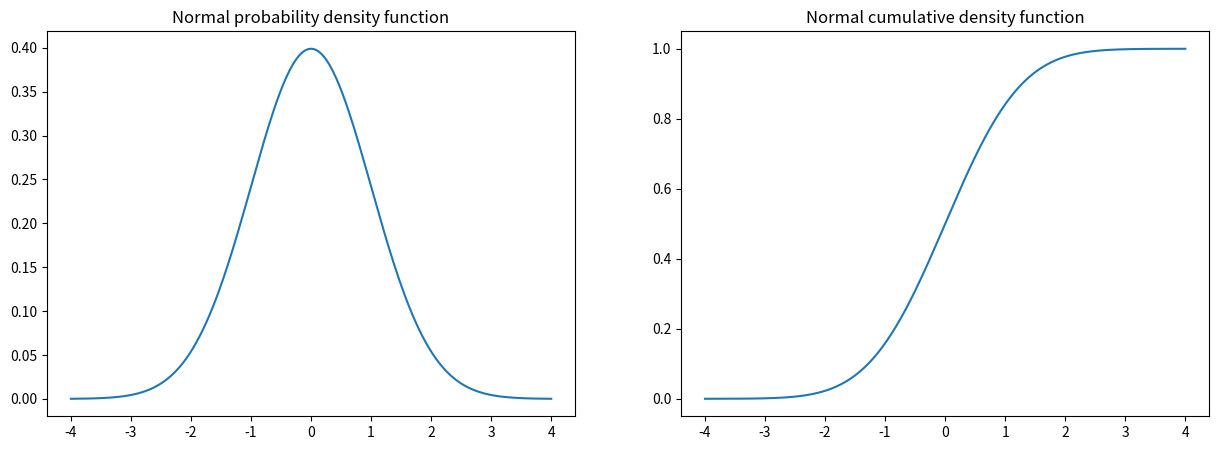
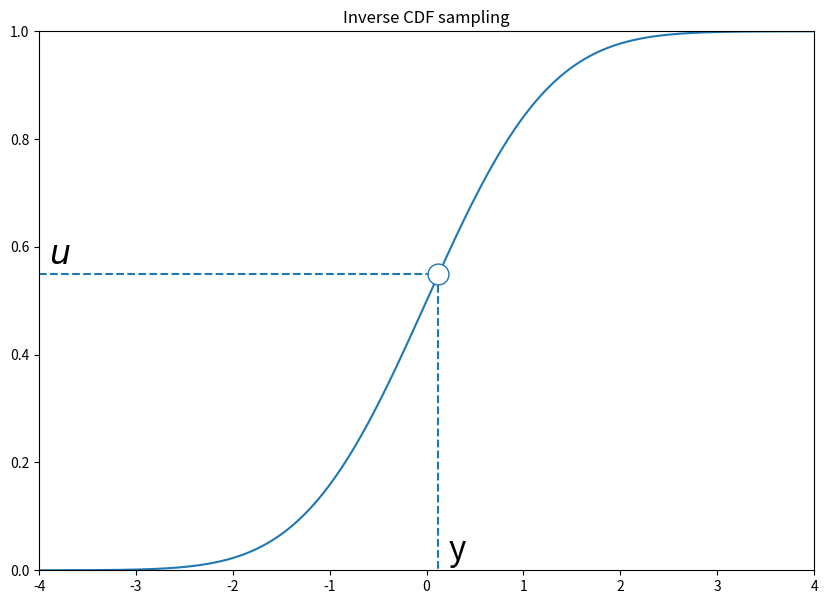

Write Python code to recreate these figures, in order. (Note: this script raises an exception after producing the figures.)
from itertools import takewhile

import matplotlib.pyplot as plt
import numpy as np
import scipy.stats as st

rv = st.norm(0, 1)

t = np.linspace(-4, 4, 300)

fig, axes = plt.subplots(ncols=2, figsize=(15, 5))

axes[0].plot(t, rv.pdf(t))
axes[0].set_title('Normal probability density function')
axes[1].plot(t, rv.cdf(t))
axes[1].set_title('Normal cumulative density function')

np.random.seed(0)
rv = st.norm(0, 1)

t = np.linspace(-4, 4, 300)
u = np.random.rand()

fig, ax = plt.subplots(figsize=(10, 7))

ax.plot(t, rv.cdf(t), color='C0')
ax.text(t.min() + 0.1, u + 0.02, '$u$', fontdict={"fontsize": 24})
ax.hlines(u, t.min(), rv.ppf(u), linestyles='dashed', color='C0')
ax.vlines(rv.ppf(u), u, 0, linestyles='dashed', color='C0')
bg_color = ax.get_facecolor()
ax.plot(rv.ppf(u), u, 'o', mfc=bg_color, ms=15)
ax.text(rv.ppf(u) + 0.1, 0.02, 'y', fontdict={"fontsize": 24})
ax.set_xlim(t.min(), t.max())
ax.set_ylim(0, 1)
ax.set_title('Inverse CDF sampling');

def sample(draws, inv_cdf):
    """Draw samples using the inverse CDF of a distribution.
    
    Parameters
    ----------
    draws : int
        Number of draws to return
    inv_cdf : function
        Gives the percentile of the distribution the argument falls in."""
    # output should be an array of size (draws,), distributed according to inv_cdf
    pass


fig, ax = plt.subplots(figsize=(10, 7))

# Should look normally distributed!
ax.hist(sample(10_000, inv_cdf_normal), bins='auto', density=True)
x = np.linspace(-3, 3, 500)
ax.plot(x, st.norm.pdf(x))

def inv_cdf_exponential(u, lam=1): 
    # Should return an array of shape `u.shape`
    pass

fig, axes = plt.subplots(ncols=2, figsize=(15, 5), sharex=True, sharey=True)
draws = 10_000

# Two histograms should look the same
axes[0].hist(st.expon(scale=1.).rvs(draws), bins='auto', density=True)
axes[1].hist(sample(draws, inv_cdf_exponential), bins='auto', density=True);

def mixture_of_gaussians():
    rvs = (st.norm(-3, 1), st.norm(0, 1), st.norm(3, 1))
    probs = (0.5, 0.2, 0.3)
    def pdf(x):
        return sum(p * rv.pdf(x) for p, rv in zip(probs, rvs))
    return pdf

np.random.seed(6)
pdf = mixture_of_gaussians()
q = st.norm(0, 3)
z = q.rvs()
u = np.random.rand() * q.pdf(z)
k = 3

fig, ax = plt.subplots(figsize=(10, 5), constrained_layout=True)

t = np.linspace(-10, 10, 500)
ax.plot(t, pdf(t), '-', label='$p(x)$')
ax.fill_between(t, 0, pdf(t), alpha=0.2)
ax.plot(t, k * q.pdf(t), '-', label='$k \cdot \mathcal{N}(z | 0, 3)$')
ax.fill_between(t, pdf(t), k * q.pdf(t), alpha=0.2)

bg_color = ax.get_facecolor()
ax.vlines(z, 0, pdf(z), linestyles='dashed', color='green')
ax.vlines(z, pdf(z), k * q.pdf(z), linestyles='dashed', color='red')

# ax.plot(z, 0, 'o', label='z', ms=15, mfc=bg_color)
ax.plot(z, pdf(z), 'o', color='C0', ms=15, mfc=bg_color)
ax.plot(z, u, 'rx', label='$u \sim U(0, k\cdot\mathcal{N}(z | 0, 3))$', ms=15, mfc=bg_color)
ax.plot(z, k * q.pdf(z), 'o', color='C1', ms=15, mfc=bg_color)

# ax.plot(z * np.ones(4), np.array([0, pdf(z), u, k * q.pdf(z)]), 'ko', ms=15, mfc=bg_color)

ax.set_ylim(bottom=0)
ax.set_xlim(t.min(), t.max())
ax.legend()

# Rejection sampler code here

fig, ax = plt.subplots(figsize=(10, 7))

t = np.linspace(samples.min(), samples.max(), 500)

# This histogram should look very similar to the pdf that is plotted
ax.hist(samples, bins='auto', density=True)
ax.plot(t, pdf(t))

ax.set_title(f'{samples.size:,d} draws from the pdf with {100 * samples.size / draws:.2f}% efficiency');

def finite_sampler(attempts, sampler):
    samples = []
    for n_draws, (z, accept) in takewhile(lambda j: j[0] < attempts, enumerate(sampler)):
        if accept:
            samples.append(z)
    return np.array(samples)        

dim = 1

pdf = st.multivariate_normal(np.zeros(dim), np.eye(dim)).pdf
proposal_dist = st.multivariate_normal(np.zeros(dim), 1.1 * np.eye(dim))
k = pdf(0) / proposal_dist.pdf(0)

sampler = rejection_sampler(pdf, proposal_dist, k)

samples = finite_sampler(1_000, sampler)

len(samples)

def metropolis_hastings(pdf, prop_dist, init=0):
    """Yields a sample, and whether it was accepted. Notice that,
    unlike the rejection sampler, even when the second argument is `False`,
    we use the sample! 
    """
    current = init
    while True:
        prop = prop_dist.rvs()
        p_accept = min(1, pdf(prop) / pdf(current) * prop_dist.pdf(current) / prop_dist.pdf(prop))
        accept = np.random.rand() < p_accept
        if accept:
            current = prop
        yield current, accept
        
def gen_samples(draws, sampler):
    """An example of using the metropolis_hastings API."""
    samples = np.empty(draws)
    accepts = 0
    for idx, (z, accept) in takewhile(lambda j: j[0] < draws, enumerate(sampler)):
        accepts += int(accept)
        samples[idx] = z
    return samples, accepts


pdf = mixture_of_gaussians()
proposal_dist = st.norm(0, 3)

samples, accepts = gen_samples(10_000, metropolis_hastings(pdf, proposal_dist))

fig, ax = plt.subplots(figsize=(10, 7))

t = np.linspace(samples.min(), samples.max(), 500)
ax.hist(samples, bins='auto', density=True)
ax.plot(t, pdf(t))

ax.set_title(f'{samples.size:,d} draws from the pdf with {100 * accepts / samples.size :.2f}% accept rate');

def rw_metropolis_hastings(pdf, step_size, init=0):
    current = init
    while True:
        # Fill this in!
        accept = True
        yield current, accept

pdf = mixture_of_gaussians()

samples, accepts = gen_samples(10_000, rw_metropolis_hastings(pdf, 3))

fig, ax = plt.subplots(figsize=(10, 7))

t = np.linspace(samples.min(), samples.max(), 500)
ax.hist(samples, bins='auto', density=True)
ax.plot(t, pdf(t))

ax.set_title(f'{samples.size:,d} draws from the pdf with {100 * accepts / samples.size :.2f}% accept rate')

disasters_array = np.array(
    [4, 5, 4, 0, 1, 4, 3, 4, 0, 6, 3, 3, 4, 0, 2, 6, 3, 3, 5, 4, 5, 3, 
     1, 4, 4, 1, 5, 5, 3, 4, 2, 5, 2, 2, 3, 4, 2, 1, 3, 2, 2, 1, 1, 1, 
     1, 3, 0, 0, 1, 0, 1, 1, 0, 0, 3, 1, 0, 3, 2, 2, 0, 1, 1, 1, 0, 1, 
     0, 1, 0, 0, 0, 2, 1, 0, 0, 0, 1, 1, 0, 2, 3, 3, 1, 1, 2, 1, 1, 1, 
     1, 2, 4, 2, 0, 0, 1, 4, 0, 0, 0, 1, 0, 0, 0, 0, 0, 1, 0, 0, 1, 0, 
     1])
years = np.arange(1851, 1962, dtype=int)

fig, ax = plt.subplots()
ax.vlines(years, 0, disasters_array, lw=6)
ax.set_xlim(years.min() - 1, years.max() + 1)
ax.set_ylim(bottom=0);

import pymc as pm

def coal_disaster_model():

    with pm.Model() as model:
        early_lambda = pm.Gamma('early_lambda', 1, 10)
        late_lambda = pm.Gamma('late_lambda', 1, 10)
        change_point = pm.DiscreteUniform('change_point', 1851, 1962)
        
        lam = pm.Deterministic('lam', pm.math.switch(years > change_point, late_lambda, early_lambda))
        pm.Poisson('rate', lam, observed=disasters_array)

    return model

pm.model_to_graphviz(coal_disaster_model())

def gibbs_sample_disaster(samples, tau=1900, early_lambda=6, late_lambda=2):
    """Can supply different initial conditions!"""
    draws = np.empty((3, samples))
    gamma_pdf = lambda lam, a, b: lam**(a-1) * np.exp(-b*lam)
    n_years = disasters_array.shape[0]
    years = np.arange(1851, 1962, dtype=int)
    draws = []
    while len(draws) < samples:
        # update early_lambda
        early_lambda = np.random.gamma(disasters_array[:tau - 1851].sum() + 1, 1 / (tau - 1851 + 10))
        draws.append([early_lambda, late_lambda, tau])
        
        # update late_lambda
        late_lambda = np.random.gamma(disasters_array[tau - 1851 + 1:].sum() + 1, 1 / (1962 - tau + 10))
        draws.append([early_lambda, late_lambda, tau])
        
        # update tau
        tau_probs = np.empty(n_years)
        for t in range(n_years):
            tau_probs[t] = (gamma_pdf(early_lambda, disasters_array[:t].sum() + 1, t + 10) *
                            gamma_pdf(late_lambda, disasters_array[t:].sum() + 1, n_years - t + 10))
        tau = np.random.choice(years, p=tau_probs / tau_probs.sum())
        draws.append([early_lambda, late_lambda, tau])
    return np.array(draws)[:samples]


%%time
draws = gibbs_sample_disaster(1000)
draws.mean(axis=0) # early_lambda, late_lambda, change_point

%%time
with coal_disaster_model():
    trace = pm.sample()

import arviz as az

az.summary(trace, var_names=['early_lambda', 'late_lambda', 'change_point', ])